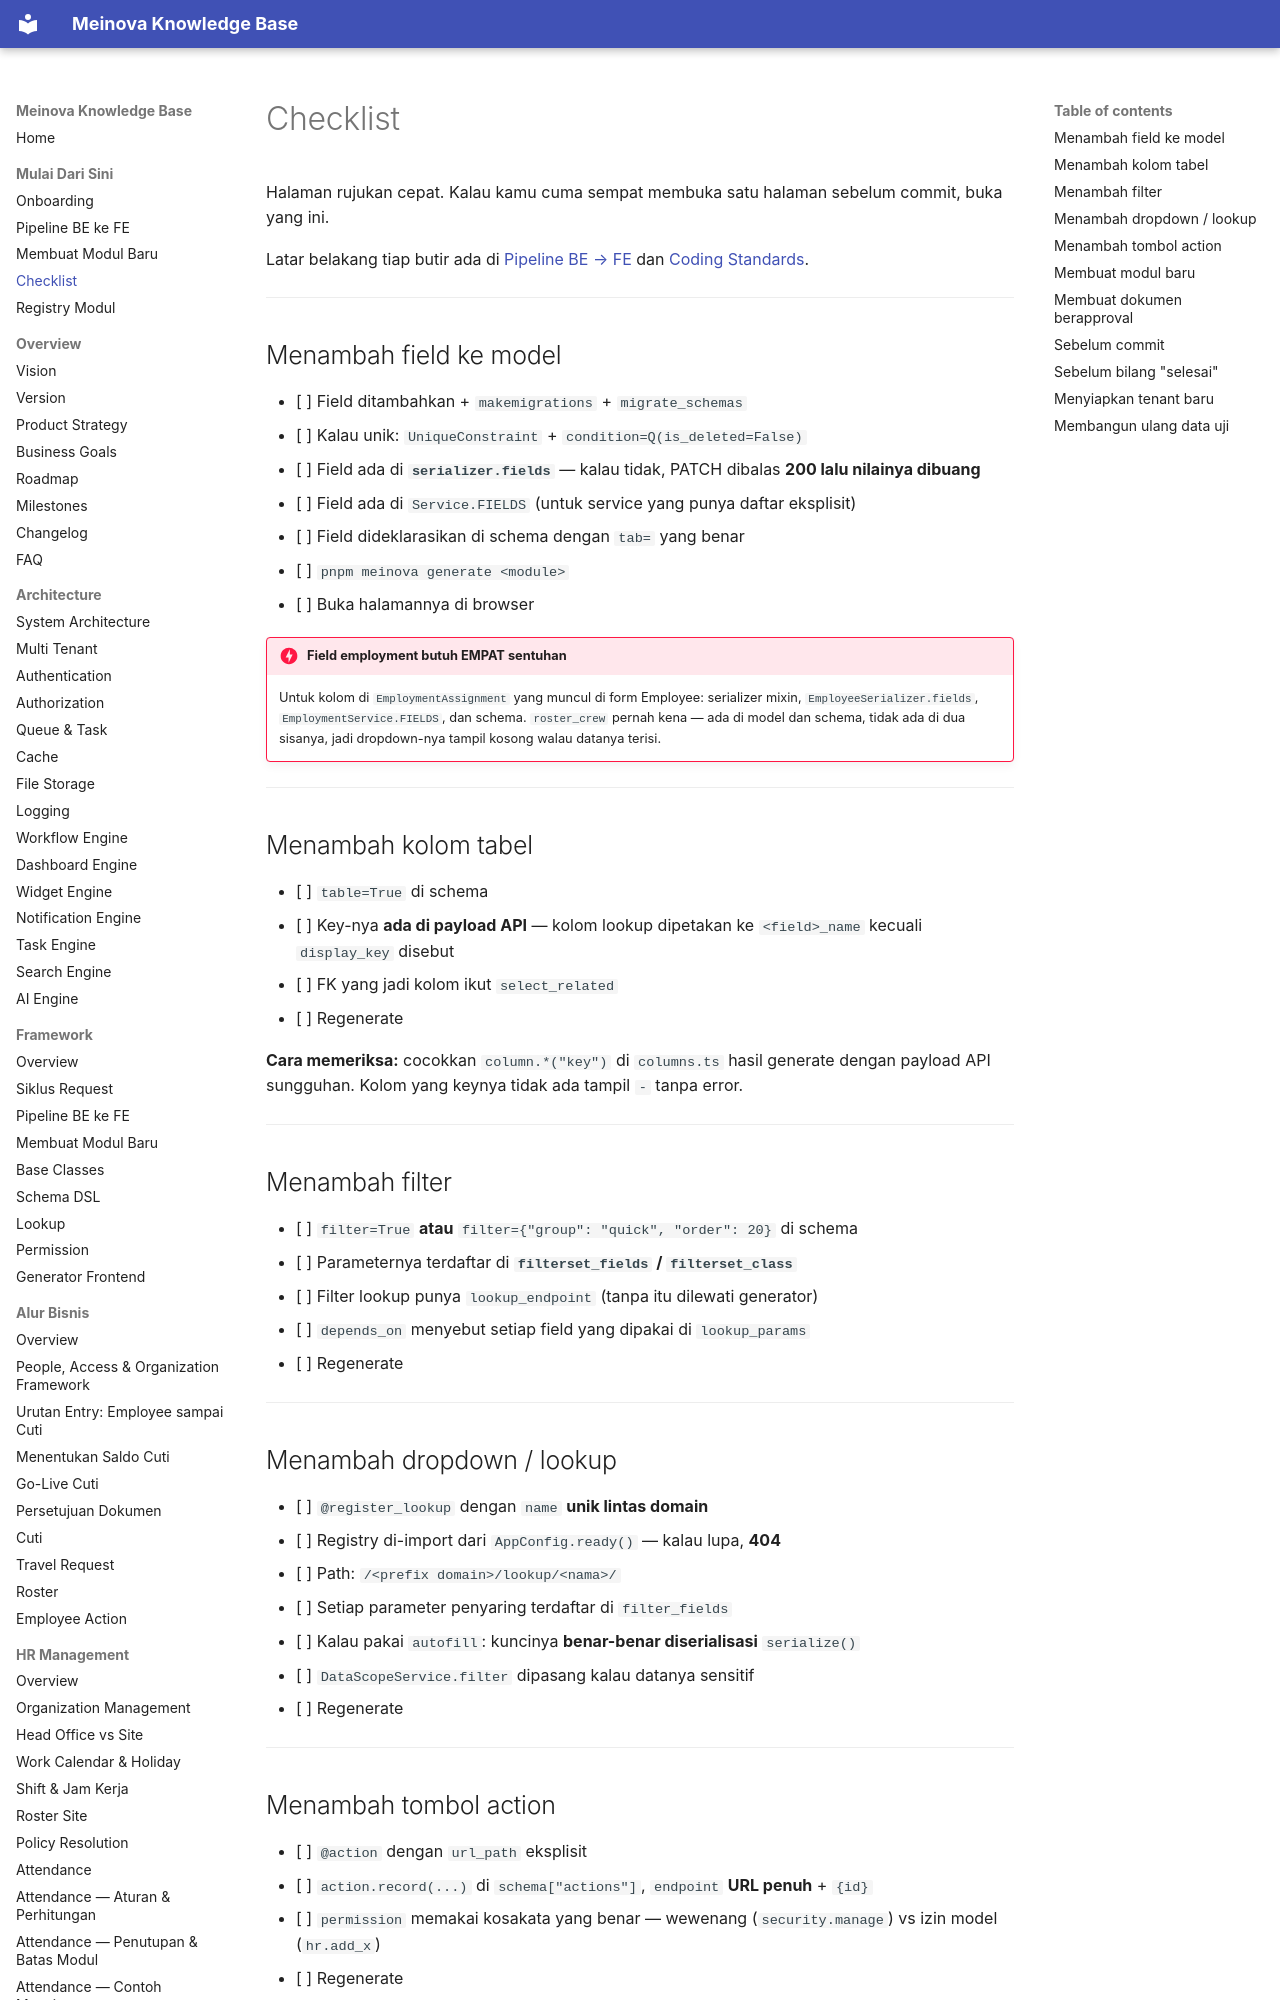

repository: 21bria/meinova-erp-api · page: 08-development/Checklist/index.html · generator: mkdocs

# Checklist

Halaman rujukan cepat. Kalau kamu cuma sempat membuka satu halaman sebelum commit, buka yang ini.

Latar belakang tiap butir ada di [Pipeline BE → FE](../02-Framework/BE-to-FE-Pipeline.md) dan [Coding Standards](Coding-Standards.md).

---

## Menambah field ke model

- [ ] Field ditambahkan + `makemigrations` + `migrate_schemas`
- [ ] Kalau unik: `UniqueConstraint` + `condition=Q(is_deleted=False)`
- [ ] Field ada di **`serializer.fields`** — kalau tidak, PATCH dibalas **200 lalu nilainya dibuang**
- [ ] Field ada di `Service.FIELDS` (untuk service yang punya daftar eksplisit)
- [ ] Field dideklarasikan di schema dengan `tab=` yang benar
- [ ] `pnpm meinova generate <module>`
- [ ] Buka halamannya di browser

!!! danger "Field employment butuh EMPAT sentuhan"
    Untuk kolom di `EmploymentAssignment` yang muncul di form Employee: serializer mixin, `EmployeeSerializer.fields`, `EmploymentService.FIELDS`, dan schema. `roster_crew` pernah kena — ada di model dan schema, tidak ada di dua sisanya, jadi dropdown-nya tampil kosong walau datanya terisi.

---

## Menambah kolom tabel

- [ ] `table=True` di schema
- [ ] Key-nya **ada di payload API** — kolom lookup dipetakan ke `<field>_name` kecuali `display_key` disebut
- [ ] FK yang jadi kolom ikut `select_related`
- [ ] Regenerate

**Cara memeriksa:** cocokkan `column.*("key")` di `columns.ts` hasil generate dengan payload API sungguhan. Kolom yang keynya tidak ada tampil `-` tanpa error.

---

## Menambah filter

- [ ] `filter=True` **atau** `filter={"group": "quick", "order": 20}` di schema
- [ ] Parameternya terdaftar di **`filterset_fields` / `filterset_class`**
- [ ] Filter lookup punya `lookup_endpoint` (tanpa itu dilewati generator)
- [ ] `depends_on` menyebut setiap field yang dipakai di `lookup_params`
- [ ] Regenerate

---
